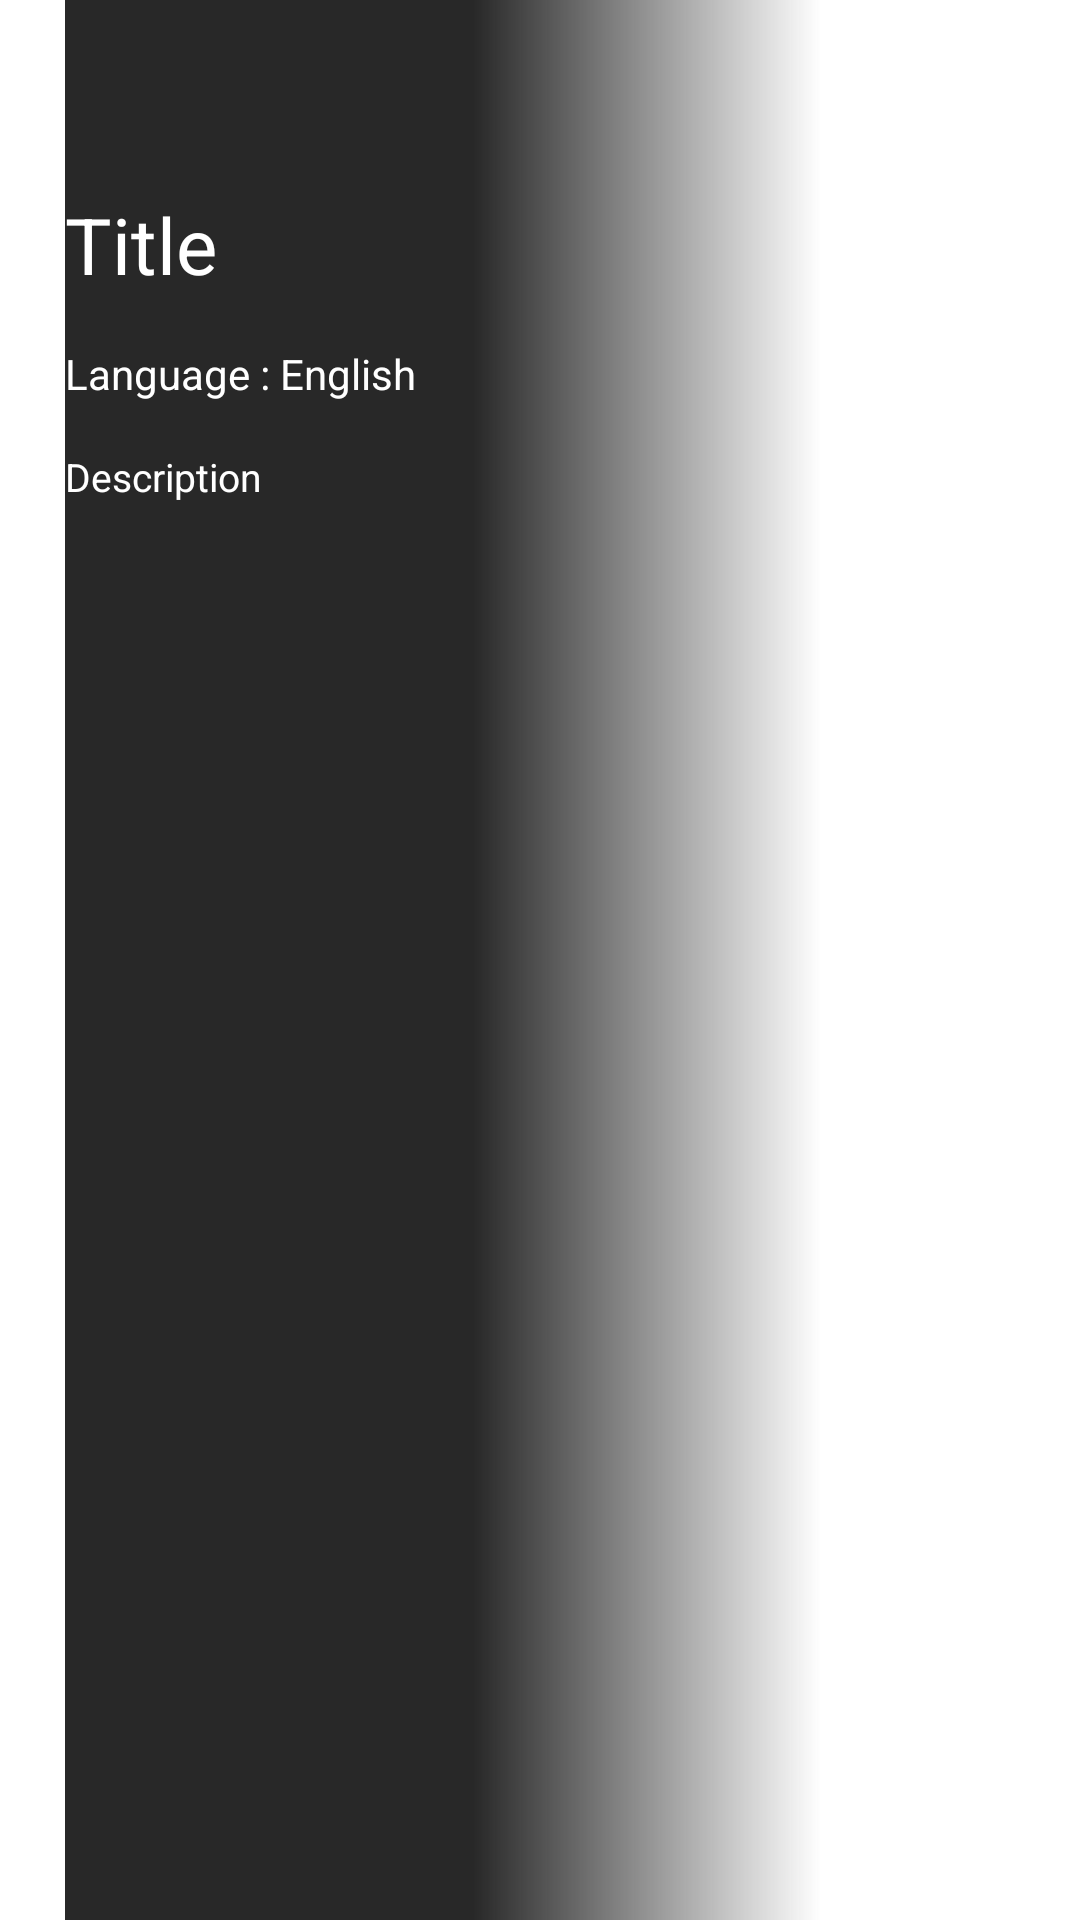

This screen was rendered from an Android layout file. Write that file and the resources it references.
<!-- AndroidManifest.xml: application theme Theme.AndroidTVLeanback -->
<!-- res/layout/fragment_home.xml -->
<?xml version="1.0" encoding="utf-8"?>
<androidx.constraintlayout.widget.ConstraintLayout xmlns:android="http://schemas.android.com/apk/res/android"
    xmlns:app="http://schemas.android.com/apk/res-auto"
    xmlns:tools="http://schemas.android.com/tools"
    android:layout_width="match_parent"
    android:layout_height="match_parent"
    tools:context=".fragment.HomeFragment">

    <androidx.constraintlayout.widget.Guideline
        android:id="@+id/guideline_center"
        android:layout_width="wrap_content"
        android:layout_height="wrap_content"
        android:orientation="horizontal"
        app:layout_constraintGuide_percent=".5" />

    <androidx.constraintlayout.widget.Guideline
        android:id="@+id/guideline_top"
        android:layout_width="wrap_content"
        android:layout_height="wrap_content"
        android:orientation="horizontal"
        app:layout_constraintGuide_percent=".1" />

    <androidx.constraintlayout.widget.Guideline
        android:id="@+id/guideline_start"
        android:layout_width="wrap_content"
        android:layout_height="wrap_content"
        android:orientation="vertical"
        app:layout_constraintGuide_percent=".06" />

    <ImageView
        android:id="@+id/img_banner"
        android:layout_width="0dp"
        android:layout_height="0dp"
        android:adjustViewBounds="true"
        app:layout_constraintDimensionRatio="16:9"
        app:layout_constraintEnd_toEndOf="parent"
        app:layout_constraintTop_toTopOf="parent"
        app:layout_constraintWidth_default="percent"
        app:layout_constraintWidth_percent=".6" />

    <View
        android:id="@+id/gradient_horizontal"
        android:layout_width="0dp"
        android:layout_height="0dp"
        android:background="@drawable/banner_gradient"
        app:layout_constraintBottom_toBottomOf="parent"
        app:layout_constraintStart_toStartOf="@id/guideline_start"
        app:layout_constraintTop_toTopOf="parent"
        app:layout_constraintWidth_default="percent"
        app:layout_constraintWidth_percent=".7" />

    <TextView
        android:id="@+id/title"
        android:layout_width="0dp"
        android:layout_height="wrap_content"
        android:text="Title"
        android:textColor="#fff"
        android:textSize="26sp"
        app:layout_constraintStart_toStartOf="@id/guideline_start"
        app:layout_constraintTop_toTopOf="@id/guideline_top"
        app:layout_constraintWidth_default="percent"
        app:layout_constraintWidth_percent=".4" />

    <TextView
        android:id="@+id/subtitle"
        android:layout_width="0dp"
        android:layout_height="wrap_content"
        android:layout_marginTop="16dp"
        android:text="Language : English"
        android:textColor="#fff"
        android:textSize="14sp"
        app:layout_constraintStart_toStartOf="@id/guideline_start"
        app:layout_constraintTop_toBottomOf="@id/title" />

    <TextView
        android:id="@+id/description"
        android:layout_width="0dp"
        android:layout_height="wrap_content"
        android:layout_marginTop="16dp"
        android:lineSpacingMultiplier="1.2"
        android:maxLines="4"
        android:text="Description"
        android:textColor="#fff"
        android:textSize="13sp"
        app:layout_constraintStart_toStartOf="@id/guideline_start"
        app:layout_constraintTop_toBottomOf="@id/subtitle"
        app:layout_constraintWidth_default="percent"
        app:layout_constraintWidth_percent=".4" />

    <androidx.fragment.app.FragmentContainerView
        android:id="@+id/list_fragment"
        android:layout_width="0dp"
        android:layout_height="0dp"
        android:layout_marginStart="12dp"
        app:layout_constraintBottom_toBottomOf="parent"
        app:layout_constraintEnd_toEndOf="parent"
        app:layout_constraintStart_toStartOf="parent"
        app:layout_constraintTop_toBottomOf="@id/guideline_center" />

</androidx.constraintlayout.widget.ConstraintLayout>
<!-- resources referenced by this layout -->
<resources>
  <!-- drawable banner_gradient (drawable) -->
  <?xml version="1.0" encoding="utf-8"?>
  <shape xmlns:android="http://schemas.android.com/apk/res/android">
  
      <gradient
          android:endColor="@android:color/transparent"
          android:centerColor="#282828"
          android:startColor="#282828"
          android:centerY=".54" />
  
  </shape>
  <style name="Theme.AndroidTVLeanback" parent="@style/Theme.Leanback" />
</resources>
